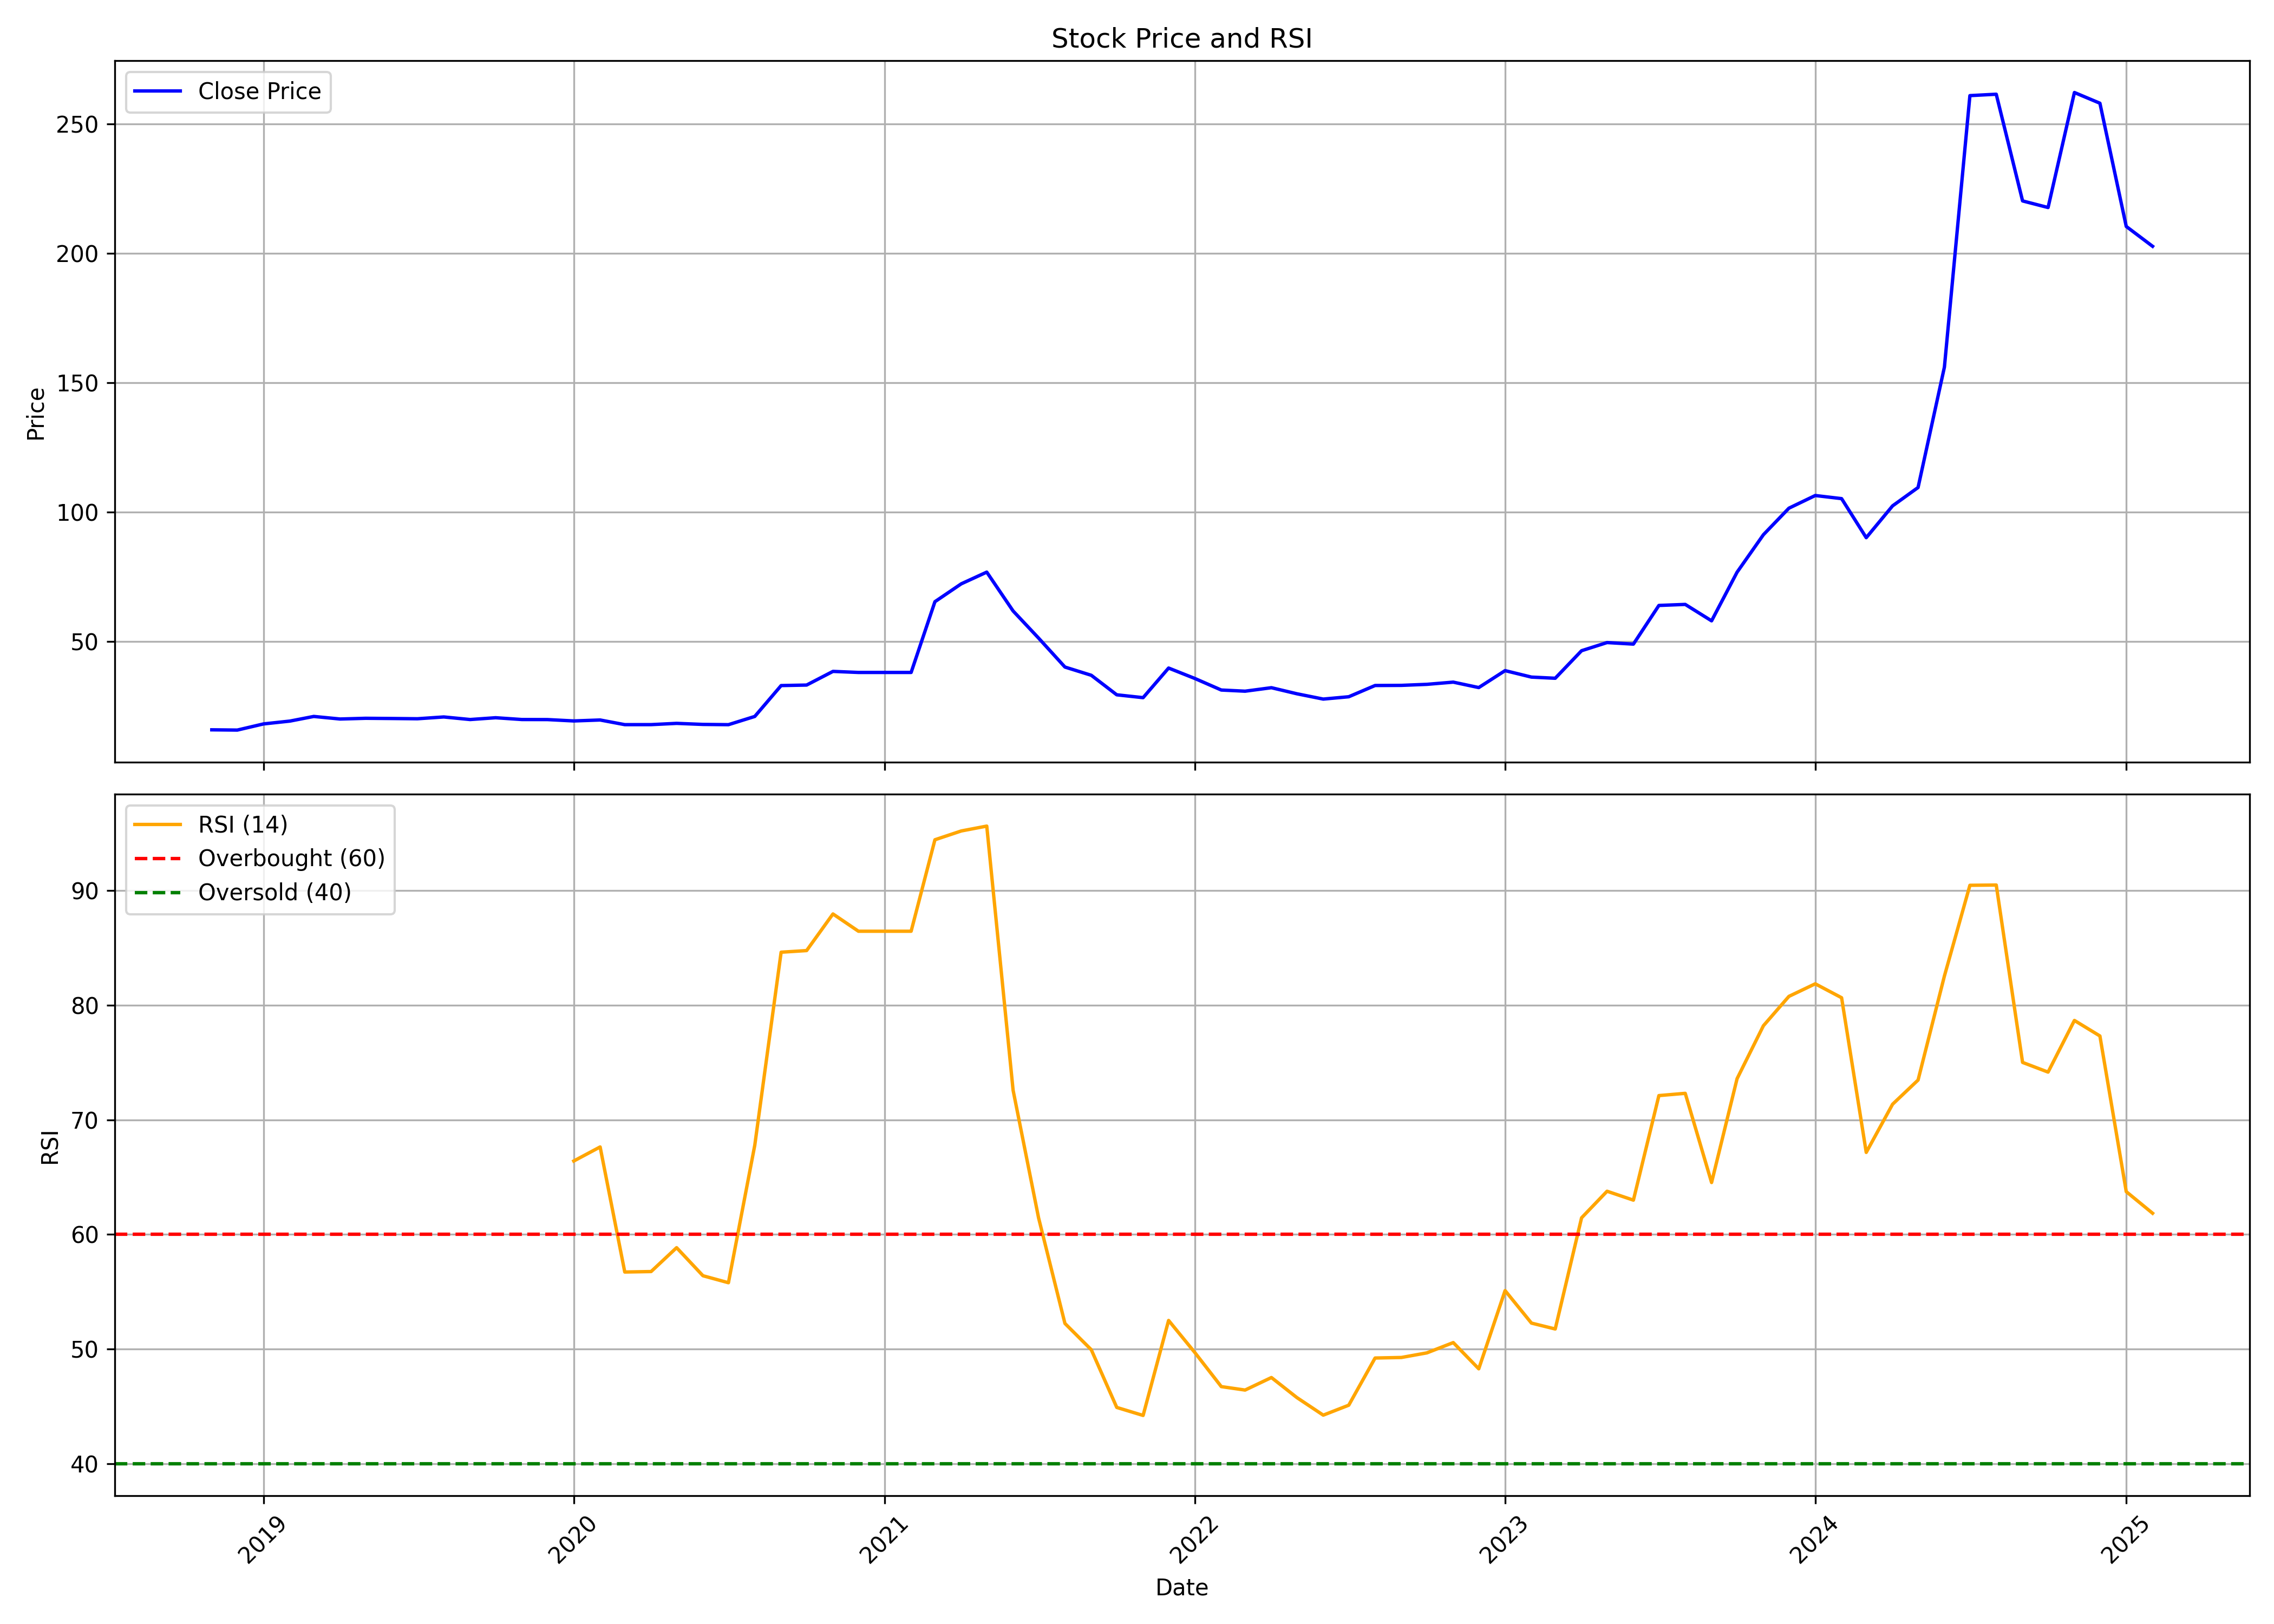

The data file committed next to this chart (first rows):
, date, symbol, open, high, low, close, volume, rsi
0, 2018-11-01, MARINE, 15.92, 16.89, 15.36, 15.9, 3360000, 
1, 2018-12-01, MARINE, 16.02, 16.1, 15.32, 15.8, 4230000, 
2, 2019-01-01, MARINE, 15.8, 18.89, 15.4, 18.19, 3760000, 
3, 2019-02-01, MARINE, 17.89, 20.79, 17.49, 19.28, 780000, 
4, 2019-03-01, MARINE, 19.28, 21.66, 19.28, 21.07, 1380000, 
5, 2019-04-01, MARINE, 20.67, 22.4, 19.88, 20.08, 1100000, 
6, 2019-05-01, MARINE, 20.08, 21.86, 19.08, 20.35, 1630000, 
7, 2019-06-01, MARINE, 20.34, 21.67, 18.29, 20.27, 1640000, 
8, 2019-07-01, MARINE, 20.33, 20.43, 19.54, 20.17, 2660000, 
9, 2019-08-01, MARINE, 19.88, 22.9, 19.68, 20.87, 2290000, 
10, 2019-09-01, MARINE, 20.87, 24.45, 19.88, 19.88, 1900000, 
11, 2019-10-01, MARINE, 20.08, 23.06, 19.87, 20.57, 2150000, 
12, 2019-11-01, MARINE, 20.59, 20.85, 19.28, 19.88, 2030000, 
13, 2019-12-01, MARINE, 19.88, 20.22, 19.08, 19.86, 1990000, 
14, 2020-01-01, MARINE, 19.68, 21.03, 19.18, 19.33, 2030000, 66.41
15, 2020-02-01, MARINE, 19.88, 20.08, 19.1, 19.7, 1720000, 67.64
16, 2020-03-01, MARINE, 19.88, 20.63, 15.5, 17.9, 6540000, 56.72
17, 2020-04-01, MARINE, 17.84, 18.07, 17.11, 17.91, 890000, 56.77
18, 2020-05-01, MARINE, 17.91, 18.44, 17.04, 18.4, 1080000, 58.85
19, 2020-06-01, MARINE, 18.42, 19.78, 17.89, 17.99, 1070000, 56.4
20, 2020-07-01, MARINE, 17.89, 18.8, 17.21, 17.89, 2990000, 55.79
21, 2020-08-01, MARINE, 17.94, 21.96, 15.9, 21.07, 17330000, 67.79
22, 2020-09-01, MARINE, 21.86, 33.59, 21.69, 32.99, 7360000, 84.63
23, 2020-10-01, MARINE, 32.99, 39.36, 31.8, 33.19, 4490000, 84.78
24, 2020-11-01, MARINE, 32.99, 39.55, 32.76, 38.47, 3950000, 87.97
25, 2020-12-01, MARINE, 39.49, 39.49, 37.88, 38.06, 110000, 86.46
26, 2021-01-01, MARINE, 38.06, 38.06, 38.06, 38.06, 0, 86.46
27, 2021-02-01, MARINE, 38.06, 38.06, 38.06, 38.06, 0, 86.46
28, 2021-03-01, MARINE, 38.06, 71.06, 38.06, 65.39, 5163051, 94.45
29, 2021-04-01, MARINE, 66.54, 75.48, 53.91, 72.3, 6463869, 95.22
30, 2021-05-01, MARINE, 72.55, 88.35, 71.26, 76.82, 8420666, 95.64
31, 2021-06-01, MARINE, 77.92, 90.14, 59.58, 61.82, 32207852, 72.59
32, 2021-07-01, MARINE, 61.62, 63.21, 46.06, 51.33, 40568731, 61.45
33, 2021-08-01, MARINE, 51.93, 54.76, 35.78, 40.15, 31647762, 52.24
34, 2021-09-01, MARINE, 40.1, 42.54, 34.78, 36.97, 26211064, 49.94
35, 2021-10-01, MARINE, 37.22, 38.37, 29.12, 29.42, 24485742, 44.91
36, 2021-11-01, MARINE, 29.47, 35.07, 27.63, 28.33, 23597070, 44.21
37, 2021-12-01, MARINE, 29.12, 45.66, 24.63, 39.77, 74349496, 52.5
38, 2022-01-01, MARINE, 39.87, 42.76, 33.22, 35.72, 7665130, 49.69
39, 2022-02-01, MARINE, 34.97, 40.27, 28.88, 31.27, 3818289, 46.72
40, 2022-03-01, MARINE, 31.27, 34.22, 29.03, 30.82, 3660027, 46.42
41, 2022-04-01, MARINE, 30.97, 36.67, 28.98, 32.17, 5249892, 47.52
42, 2022-05-01, MARINE, 31.32, 31.57, 24.98, 29.82, 4454513, 45.77
43, 2022-06-01, MARINE, 29.82, 30.02, 25.13, 27.78, 2361968, 44.23
44, 2022-07-01, MARINE, 27.53, 29.97, 26.53, 28.68, 2317246, 45.1
45, 2022-08-01, MARINE, 29.37, 35.87, 27.03, 33.02, 8682013, 49.22
46, 2022-09-01, MARINE, 33.82, 37.07, 29.57, 33.07, 7470565, 49.27
47, 2022-10-01, MARINE, 32.77, 34.52, 27.28, 33.47, 3133514, 49.67
48, 2022-11-01, MARINE, 33.97, 37.92, 31.57, 34.32, 7388932, 50.57
49, 2022-12-01, MARINE, 34.82, 35.57, 27.98, 32.22, 4711689, 48.28
50, 2023-01-01, MARINE, 32.87, 41.96, 32.57, 38.77, 13195840, 55.1
51, 2023-02-01, MARINE, 38.77, 40.42, 35.47, 36.27, 3320620, 52.27
52, 2023-03-01, MARINE, 36.62, 42.81, 32.47, 35.82, 6441290, 51.75
53, 2023-04-01, MARINE, 35.82, 49.26, 35.62, 46.46, 13806274, 61.45
54, 2023-05-01, MARINE, 46.46, 57.4, 43.31, 49.61, 21517889, 63.77
55, 2023-06-01, MARINE, 47.61, 53.95, 47.61, 49.01, 10501896, 63
56, 2023-07-01, MARINE, 49.36, 67.44, 47.91, 63.95, 21313136, 72.12
57, 2023-08-01, MARINE, 64.05, 73.79, 59.2, 64.34, 14190336, 72.32
58, 2023-09-01, MARINE, 64.39, 67.89, 56.25, 58, 4738041, 64.53
59, 2023-10-01, MARINE, 58, 80.03, 55.05, 76.78, 8270912, 73.6
... 16 more rows
